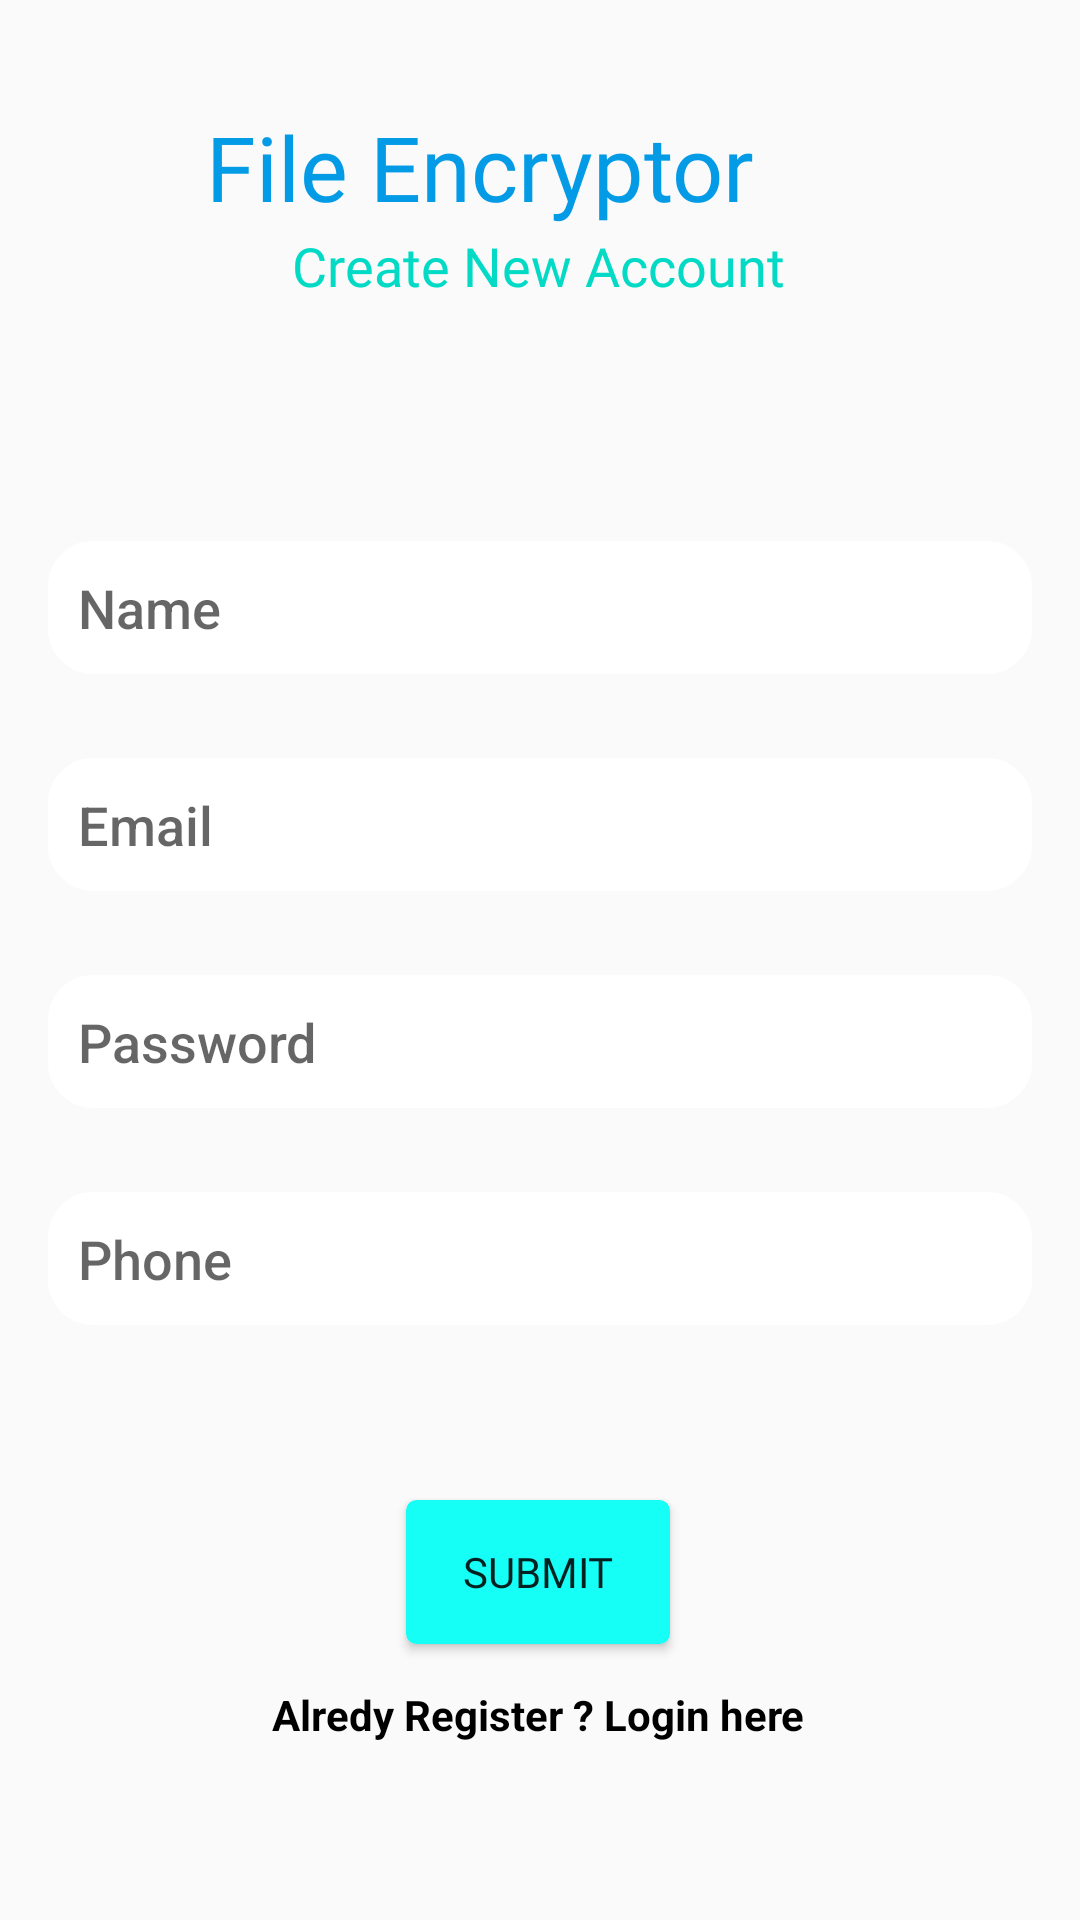

Produce the Android XML layout that renders to this screen, including the resource entries it uses.
<!-- AndroidManifest.xml: application theme AppTheme -->
<!-- res/layout/activity_register.xml -->
<?xml version="1.0" encoding="utf-8"?>
<androidx.constraintlayout.widget.ConstraintLayout xmlns:android="http://schemas.android.com/apk/res/android"
    xmlns:app="http://schemas.android.com/apk/res-auto"
    xmlns:tools="http://schemas.android.com/tools"
    android:layout_width="match_parent"
    android:layout_height="match_parent"
    tools:context=".Register">

    <ImageView
        android:id="@+id/imageView"
        android:layout_width="match_parent"
        android:layout_height="match_parent"
        android:scaleType = "centerCrop"
        app:layout_constraintBottom_toBottomOf="parent"
        app:layout_constraintEnd_toEndOf="parent"
        app:layout_constraintStart_toStartOf="parent"
        app:layout_constraintTop_toTopOf="parent"
        app:srcCompat="@drawable/good_morning_img" />

    <EditText
        android:id="@+id/PhoneNo"
        android:layout_width="0dp"
        android:layout_height="wrap_content"
        android:layout_marginStart="16dp"
        android:layout_marginTop="28dp"
        android:layout_marginEnd="16dp"
        android:background="@drawable/rounded_corner"
        android:ems="10"
        android:fontFamily="sans-serif-medium"
        android:hint="Phone"
        android:inputType="textPassword"
        android:padding="10dp"
        android:textColor="#38CDC1"
        android:textColorLink="#F1F1F1"
        app:layout_constraintEnd_toEndOf="parent"
        app:layout_constraintHorizontal_bias="0.0"
        app:layout_constraintStart_toStartOf="parent"
        app:layout_constraintTop_toBottomOf="@+id/PassWord" />

    <TextView
        android:id="@+id/textView5"
        android:layout_width="223dp"
        android:layout_height="41dp"
        android:fontFamily="@font/hanalei"
        android:text="@string/file_encrypt"
        android:textColor="#039BE5"
        android:textColorLink="@color/colorAccent"
        android:textSize="30sp"
        app:layout_constraintBottom_toBottomOf="parent"
        app:layout_constraintEnd_toEndOf="parent"
        app:layout_constraintStart_toStartOf="parent"
        app:layout_constraintTop_toTopOf="parent"
        app:layout_constraintVertical_bias="0.059" />

    <EditText
        android:id="@+id/FullName"
        android:layout_width="0dp"
        android:layout_height="wrap_content"
        android:layout_marginStart="16dp"
        android:layout_marginTop="104dp"
        android:layout_marginEnd="16dp"
        android:background="@drawable/rounded_corner"
        android:ems="10"
        android:fontFamily="sans-serif-medium"
        android:hint="Name"
        android:inputType="textPersonName"
        android:padding="10dp"
        android:textColor="#1EE5D4"
        android:textColorLink="#F6F6F6"
        app:layout_constraintEnd_toEndOf="parent"
        app:layout_constraintHorizontal_bias="0.0"
        app:layout_constraintStart_toStartOf="parent"
        app:layout_constraintTop_toBottomOf="@+id/textView5" />

    <TextView
        android:id="@+id/textView6"
        android:layout_width="wrap_content"
        android:layout_height="wrap_content"
        android:fontFamily="@font/hanalei"
        android:text="Create New Account"
        android:textColor="@color/colorAccent"
        android:textSize="18sp"
        app:layout_constraintEnd_toEndOf="parent"
        app:layout_constraintHorizontal_bias="0.498"
        app:layout_constraintStart_toStartOf="parent"
        app:layout_constraintTop_toBottomOf="@+id/textView5" />

    <EditText
        android:id="@+id/Email"
        android:layout_width="0dp"
        android:layout_height="wrap_content"
        android:layout_marginStart="16dp"
        android:layout_marginTop="28dp"
        android:layout_marginEnd="16dp"
        android:ems="10"
        android:background="@drawable/rounded_corner"
        android:padding="10dp"
        android:fontFamily="sans-serif-medium"
        android:hint="Email"
        android:inputType="textEmailAddress"
        android:textColor="#1EE5D4"
        android:textColorLink="#FFFFFF"
        app:layout_constraintEnd_toEndOf="parent"
        app:layout_constraintHorizontal_bias="0.497"
        app:layout_constraintStart_toStartOf="parent"
        app:layout_constraintTop_toBottomOf="@+id/FullName" />

    <EditText
        android:id="@+id/PassWord"
        android:layout_width="0dp"
        android:layout_height="wrap_content"
        android:layout_marginStart="16dp"
        android:layout_marginTop="28dp"
        android:layout_marginEnd="16dp"
        android:background="@drawable/rounded_corner"
        android:ems="10"

        android:fontFamily="sans-serif-medium"
        android:hint="Password"
        android:inputType="textPassword"
        android:padding="10dp"
        android:textColor="#1EE5D4"
        android:textColorLink="#FDFDFD"
        app:layout_constraintEnd_toEndOf="parent"
        app:layout_constraintHorizontal_bias="0.0"
        app:layout_constraintStart_toStartOf="parent"
        app:layout_constraintTop_toBottomOf="@+id/Email" />

    <Button
        android:id="@+id/Submitbtn"
        android:layout_width="wrap_content"
        android:layout_height="wrap_content"
        android:background="@drawable/mybutton1"
        android:fontFamily="@font/hanalei"
        android:text="Submit"

        android:textColorHighlight="#FFFFFF"
        android:textColorLink="#FFFFFF"
        app:layout_constraintBottom_toBottomOf="parent"
        app:layout_constraintEnd_toEndOf="parent"
        app:layout_constraintHorizontal_bias="0.498"
        app:layout_constraintStart_toStartOf="parent"
        app:layout_constraintTop_toBottomOf="@+id/PhoneNo"
        app:layout_constraintVertical_bias="0.388" />

    <TextView
        android:id="@+id/createT"
        android:layout_width="wrap_content"
        android:layout_height="wrap_content"
        android:text="Alredy Register ? Login here"
        android:textColor="#000000"
        android:textStyle="bold"
        app:layout_constraintBottom_toBottomOf="parent"
        app:layout_constraintEnd_toEndOf="parent"
        app:layout_constraintHorizontal_bias="0.498"
        app:layout_constraintStart_toStartOf="parent"
        app:layout_constraintTop_toBottomOf="@+id/Submitbtn"
        app:layout_constraintVertical_bias="0.192" />

</androidx.constraintlayout.widget.ConstraintLayout>
<!-- resources referenced by this layout -->
<resources>
  <!-- drawable mybutton1 (drawable-anydpi) -->
  <?xml version ="1.0" encoding ="utf-8"?>
  <selector xmlns:android="http://schemas.android.com/apk/res/android" >
          <item android:state_pressed="true" >
              <shape android:shape="rectangle"  >
                  <corners android:radius="3dip" />
                  <stroke android:width="1dip" android:color="#16FFF7" />
                  <gradient android:angle="-90" android:startColor="#16FFF7" android:endColor="#16FFF7"  />
              </shape>
          </item>
          <item android:state_focused="true">
              <shape android:shape="rectangle"  >
                  <corners android:radius="3dip" />
                  <stroke android:width="1dip" android:color="#16FFF7" />
                  <solid android:color="#16FFF7"/>
              </shape>
          </item>
          <item >
              <shape android:shape="rectangle"  >
                  <corners android:radius="3dip" />
                  <stroke android:width="1dip" android:color="#16FFF7" />
                  <gradient android:angle="-90" android:startColor="#16FFF7" android:endColor="#16FFF7" />
              </shape>
          </item>
  </selector>
      
      
      
      
      
      
      
      
      
      
      
  <!-- drawable rounded_corner (drawable-anydpi) -->
  <?xml version ="1.0" encoding ="utf-8"?>
  <shape xmlns:android="http://schemas.android.com/apk/res/android">
      <stroke
          android:width="10dp"
          android:color="#ffff" />
  
      <solid android:color="#ffff" />
  
      <corners
          android:radius="5dp"
          android:topRightRadius="10dp"
          android:bottomLeftRadius="10dp"
          android:bottomRightRadius="10dp"
          android:topLeftRadius="10dp"/>
  </shape>
  <string name="file_encrypt">File Encryptor</string>
  <style name="AppTheme" parent="Theme.AppCompat.Light.NoActionBar">
  
          
          <item name="colorPrimary">@color/transparent</item>
  
          <item name="colorAccent">@color/colorAccent</item>
      </style>
  <!-- not gathered from this repository: default colours our renderer supplied (Android Studio template values) -->
  <color name="colorAccent">#FF03DAC5</color>
</resources>
